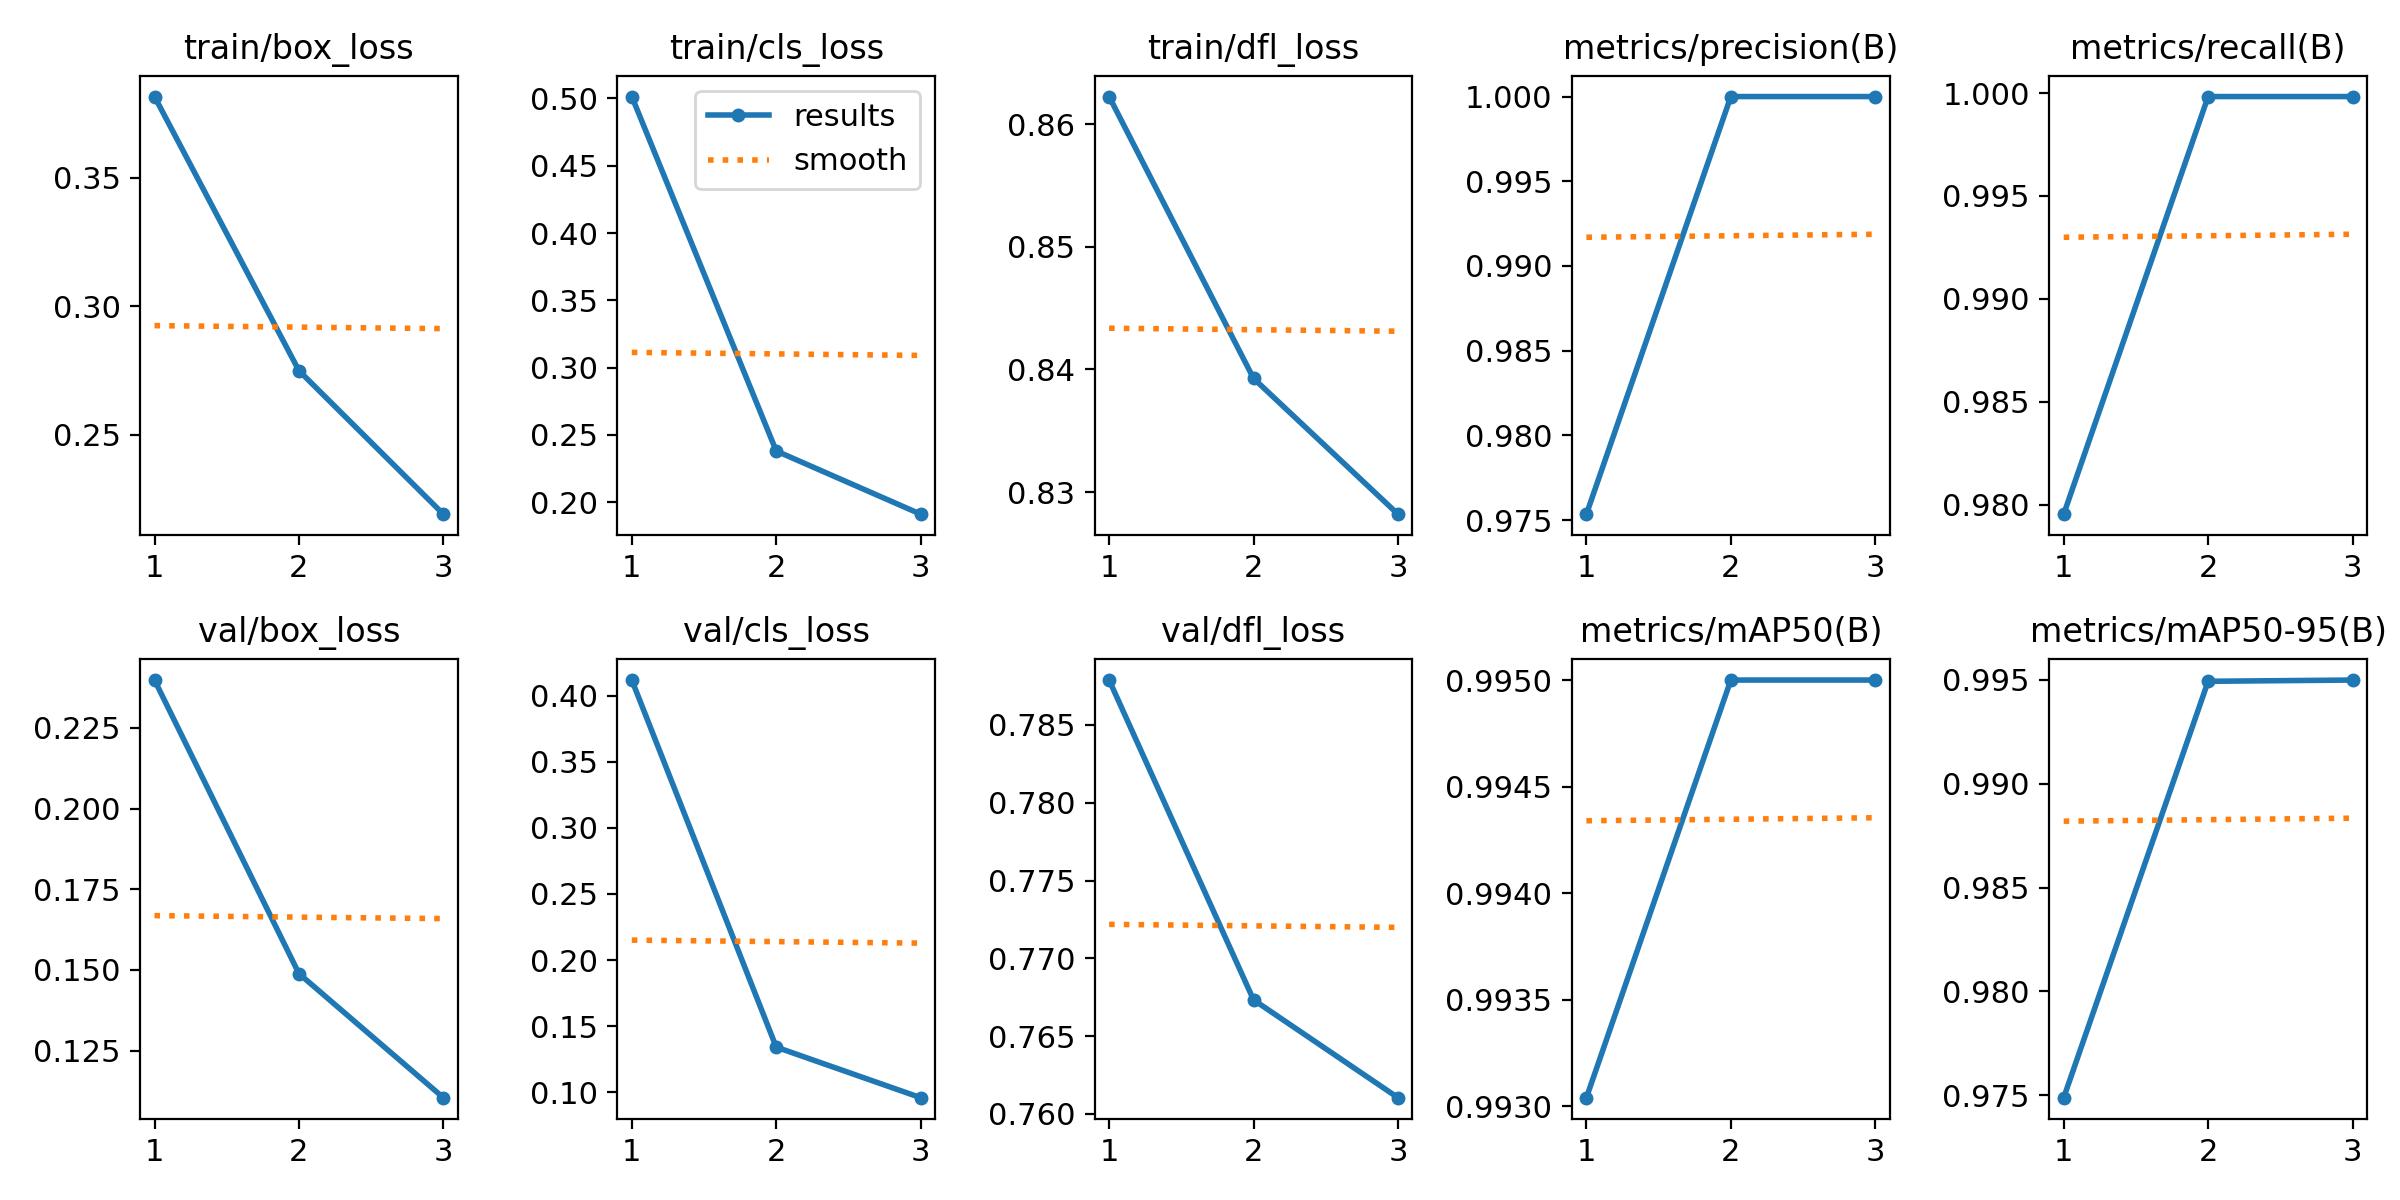

Values plotted in this chart, from the file beside it:
epoch, time, train/box_loss, train/cls_loss, train/dfl_loss, metrics/precision(B), metrics/recall(B), metrics/mAP50(B), metrics/mAP50-95(B), val/box_loss, val/cls_loss, val/dfl_loss, lr/pg0, lr/pg1, lr/pg2
1, 609.7, 0.3817, 0.5013, 0.8622, 0.9754, 0.9795, 0.993, 0.9749, 0.2399, 0.412, 0.7879, 0.0006665, 0.0006665, 0.0006665
2, 1188, 0.275, 0.2381, 0.8393, 1, 0.9998, 0.995, 0.9949, 0.1489, 0.134, 0.7673, 0.0008932, 0.0008932, 0.0008932
3, 1782, 0.219, 0.1912, 0.8282, 1, 0.9998, 0.995, 0.995, 0.1104, 0.09576, 0.761, 0.00068, 0.00068, 0.00068
